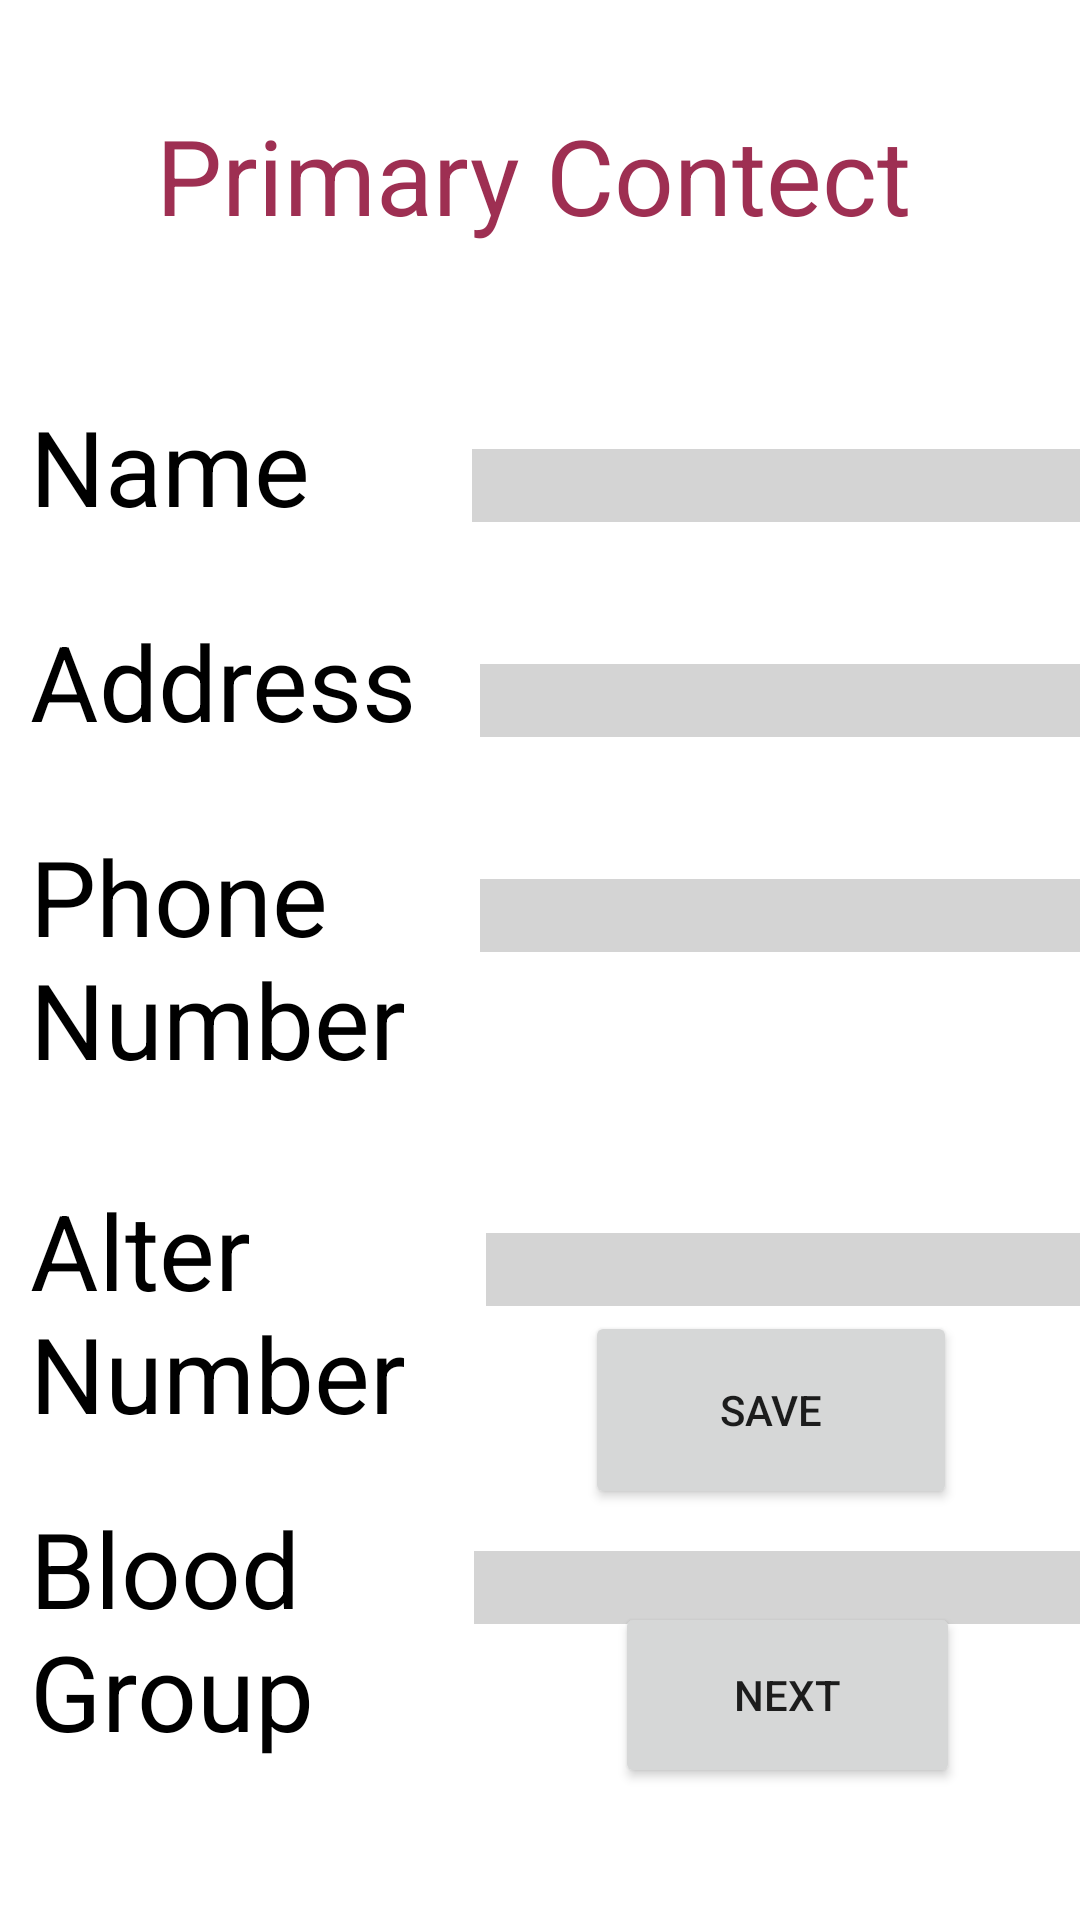

Android layout source for this screen:
<!-- AndroidManifest.xml: application theme Theme.Redden -->
<!-- res/layout/activity_primary.xml -->
<?xml version="1.0" encoding="utf-8"?>
<RelativeLayout
    xmlns:android="http://schemas.android.com/apk/res/android"
    xmlns:tools="http://schemas.android.com/tools"
    xmlns:app="http://schemas.android.com/apk/res-auto"
    android:layout_width="match_parent"
    android:layout_height="match_parent"
    tools:context=".MainActivity"
    android:background="@drawable/primary">

  <TextView
      android:id="@+id/primary"
      android:layout_width="wrap_content"
      android:layout_height="72dp"
      android:layout_alignParentStart="true"
      android:layout_alignParentTop="true"
      android:layout_centerHorizontal="true"
      android:layout_marginStart="52dp"
      android:layout_marginTop="35dp"
      android:text="Primary Contect"
      android:textColor="#9E2F52"
      android:textSize="35dp" />

  <TextView
      android:id="@+id/name"
      android:layout_width="wrap_content"
      android:layout_height="wrap_content"
      android:layout_below="@id/primary"
      android:layout_alignParentStart="true"
      android:layout_marginStart="10dp"
      android:layout_marginTop="25dp"
      android:text="Name"
      android:textSize="35dp"
      android:textColor="@color/black"/>

  <EditText
      android:id="@+id/nameedit"
      android:layout_width="253dp"
      android:layout_height="wrap_content"
      android:layout_below="@+id/primary"
      android:layout_alignBaseline="@+id/name"
      android:layout_marginLeft="54dp"
      android:layout_toRightOf="@+id/name"
      android:background="#37393737"
      android:inputType="text"
      android:textColor="#050000" />

  <TextView
      android:id="@+id/address"
      android:layout_width="wrap_content"
      android:layout_height="wrap_content"
      android:layout_below="@+id/name"
      android:layout_marginStart="10dp"
      android:layout_marginTop="25dp"
      android:text="Address"
      android:textColor="@color/black"
      android:textSize="35dp" />

  <EditText
      android:id="@+id/addressedit"
      android:layout_width="251dp"
      android:layout_height="wrap_content"
      android:layout_below="@+id/nameedit"
      android:layout_alignBaseline="@+id/address"
      android:layout_marginLeft="21dp"
      android:layout_toRightOf="@+id/address"
      android:background="#37393737"
      android:inputType="text"
      android:textColor="#050000" />


  <TextView
      android:id="@+id/number"
      android:layout_width="141dp"
      android:layout_height="93dp"
      android:layout_below="@+id/address"
      android:layout_marginStart="10dp"
      android:layout_marginTop="25dp"
      android:text="Phone Number"
      android:textColor="@color/black"
      android:textSize="35dp" />

  <EditText
      android:id="@+id/numberedit"
      android:layout_width="251dp"
      android:layout_height="wrap_content"
      android:layout_below="@+id/addressedit"
      android:layout_alignBaseline="@+id/number"
      android:layout_marginLeft="9dp"
      android:layout_toRightOf="@+id/number"
      android:background="#37393737"
      android:inputType="number"
      android:textColor="#050000" />
  <TextView
      android:id="@+id/alternumber"
      android:layout_width="150dp"
      android:layout_height="81dp"
      android:layout_below="@id/number"
      android:layout_marginStart="10dp"
      android:layout_marginTop="25dp"
      android:text="Alter Number"
      android:textColor="@color/black"
      android:textSize="35dp"/>

  <EditText
      android:id="@+id/alteredit"
      android:layout_width="249dp"
      android:layout_height="wrap_content"
      android:layout_below="@+id/numberedit"
      android:layout_alignBaseline="@+id/alternumber"
      android:layout_marginLeft="2dp"
      android:layout_toRightOf="@+id/alternumber"
      android:background="#37393737"
      android:inputType="number"
      android:textColor="#050000" />


  <TextView
      android:id="@+id/blood"
      android:layout_width="111dp"
      android:layout_height="102dp"
      android:layout_below="@+id/alternumber"
      android:layout_marginStart="10dp"
      android:layout_marginTop="25dp"
      android:text="Blood Group"
      android:textColor="@color/black"
      android:textSize="35dp" />

  <EditText
      android:id="@+id/bloodeditedit"
      android:layout_width="253dp"
      android:layout_height="wrap_content"
      android:layout_below="@+id/numberedit"
      android:layout_alignBaseline="@+id/blood"
      android:layout_marginLeft="7dp"
      android:layout_toRightOf="@+id/number"
      android:background="#37393737"
      android:inputType="text"
      android:textColor="#050000" />

  <Button
      android:id="@+id/button2"
      android:layout_width="124dp"
      android:layout_height="66dp"
      android:layout_alignParentEnd="true"
      android:layout_alignParentBottom="true"
      android:layout_marginEnd="41dp"
      android:layout_marginBottom="137dp"
      android:text="save" />

  <Button
      android:id="@+id/next"
      android:layout_width="115dp"
      android:layout_height="62dp"
      android:layout_alignParentEnd="true"
      android:layout_alignParentBottom="true"
      android:layout_marginEnd="40dp"
      android:layout_marginBottom="44dp"
      android:text="next" />

</RelativeLayout>
<!-- resources referenced by this layout -->
<resources>
  <style name="Theme.Redden" parent="Theme.MaterialComponents.DayNight.DarkActionBar">
          
          <item name="colorPrimary">@color/purple_500</item>
          <item name="colorPrimaryVariant">@color/purple_700</item>
          <item name="colorOnPrimary">@color/white</item>
          
          <item name="colorSecondary">@color/teal_200</item>
          <item name="colorSecondaryVariant">@color/teal_700</item>
          <item name="colorOnSecondary">@color/black</item>
          
          <item name="android:statusBarColor" tools:targetApi="l">?attr/colorPrimaryVariant</item>
          
      </style>
  <!-- not gathered from this repository: default colours our renderer supplied (Android Studio template values) -->
  <color name="purple_500">#FF6200EE</color>
  <color name="purple_700">#FF3700B3</color>
  <color name="teal_200">#FF03DAC5</color>
  <color name="teal_700">#FF018786</color>
  <color name="black">#FF000000</color>
  <color name="white">#FFFFFFFF</color>
</resources>
